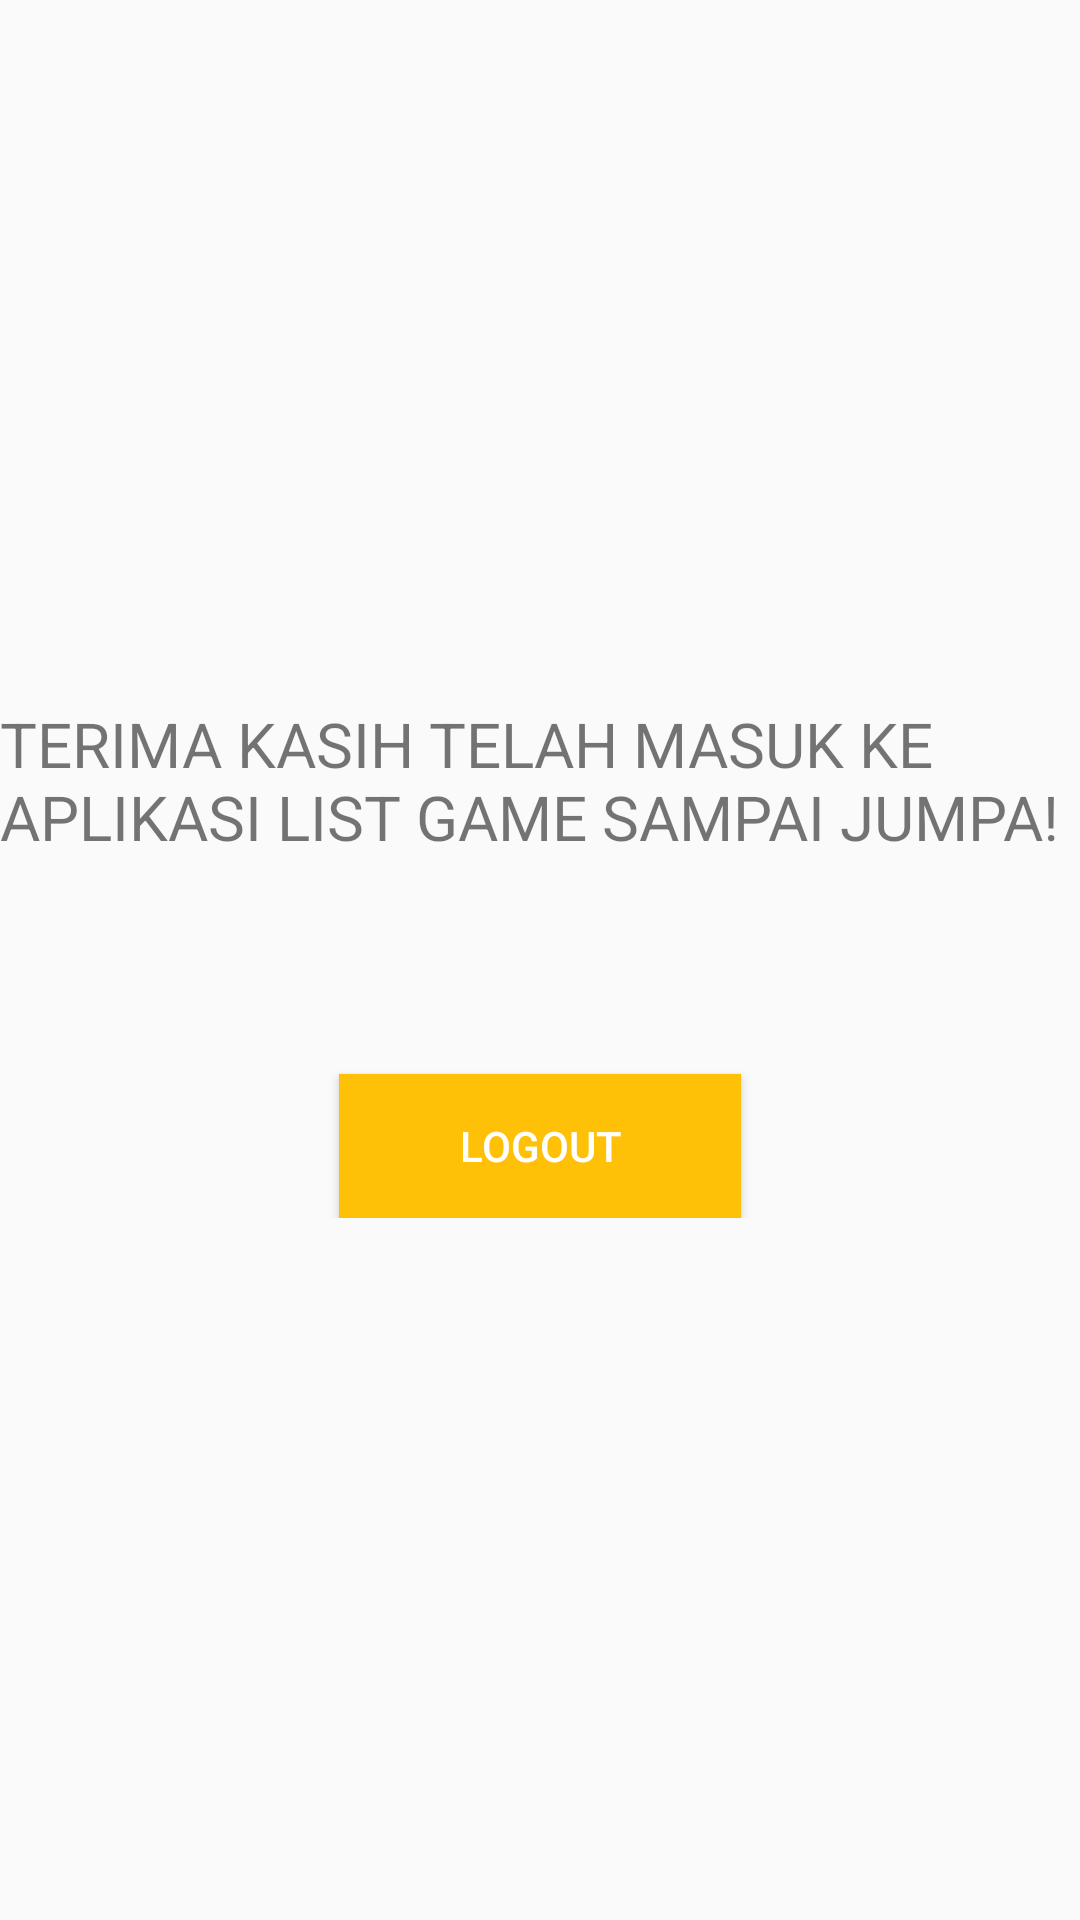

Produce the Android XML layout that renders to this screen, including the resource entries it uses.
<!-- AndroidManifest.xml: application theme AppTheme -->
<!-- res/layout/activity_logout.xml -->
<?xml version="1.0" encoding="utf-8"?>
<androidx.constraintlayout.widget.ConstraintLayout
    xmlns:android="http://schemas.android.com/apk/res/android" android:layout_width="match_parent"
    xmlns:app="http://schemas.android.com/apk/res-auto"
    xmlns:tools="http://schemas.android.com/tools"
    android:layout_height="match_parent"
    tools:context=".LogoutActivity">

    <LinearLayout
        android:layout_width="match_parent"
        android:layout_height="wrap_content"
        android:orientation="vertical"
        android:gravity="center_horizontal"
        app:layout_constraintBottom_toBottomOf="parent"
        app:layout_constraintLeft_toLeftOf="parent"
        app:layout_constraintRight_toRightOf="parent"
        app:layout_constraintTop_toTopOf="parent">

        <TextView
            android:id="@+id/txt_welcome"
            android:layout_width="wrap_content"
            android:layout_height="wrap_content"
            android:text="@string/txt_welcome"
            android:textSize="10pt"
            android:textAllCaps="true"/>

        <TextView
            android:id="@+id/txt_profile_name"
            android:layout_width="wrap_content"
            android:layout_height="wrap_content"
            android:layout_below="@+id/txt_welcome"
            android:layout_marginTop="20dp"
            android:text=""
            android:textStyle="bold"
            android:textSize="8pt"
            />

        <Button
            android:id="@+id/btn_logout"
            android:layout_width="wrap_content"
            android:layout_height="wrap_content"
            android:layout_below="@+id/txt_profile_name"
            android:layout_marginTop="30dp"
            android:text="@string/btn_logout"
            android:background="@color/btnWarning"
            android:textColor="@color/colorWhite"
            android:paddingHorizontal="40dp"/>

    </LinearLayout>



</androidx.constraintlayout.widget.ConstraintLayout>
<!-- resources referenced by this layout -->
<resources>
  <color name="btnWarning">#ffc107</color>
  <color name="colorWhite">#ffffff</color>
  <string name="btn_logout">Logout</string>
  <string name="txt_welcome">Terima Kasih Telah Masuk Ke Aplikasi List Game Sampai Jumpa!</string>
  <style name="AppTheme" parent="Theme.AppCompat.Light.DarkActionBar">
          
          <item name="colorPrimary">@color/colorPrimary</item>
          <item name="colorPrimaryDark">@color/colorPrimaryDark</item>
          <item name="colorAccent">@color/colorAccent</item>
      </style>
  <color name="colorPrimary">#6200EE</color>
  <color name="colorPrimaryDark">#3700B3</color>
  <color name="colorAccent">#03DAC5</color>
</resources>
